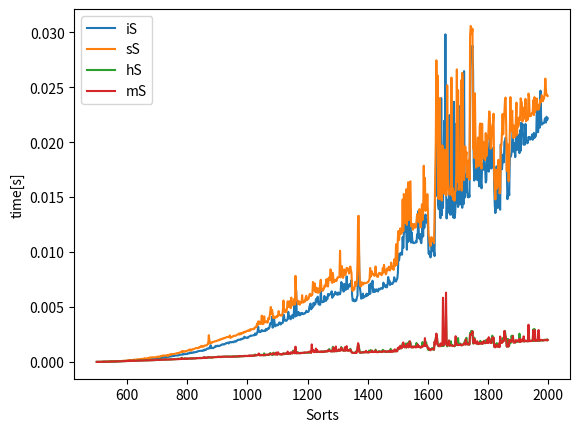

Write Python code to recreate this figure.
import random
import time
from enum import Enum
import numpy as np
import matplotlib . pyplot as plot
from matplotlib import gridspec


#############################sorts#############################

#Insertion Sort
def iS(arr):
    # Traverse through 1 to len(arr)
    for i in range(1, len(arr)):
        key = arr[i]

        # Move elements of arr[0..i-1], that are
        # greater than key, to one position ahead
        # of their current position
        j = i - 1
        while j >= 0 and key < arr[j]:
            arr[j + 1] = arr[j]
            j -= 1
        arr[j + 1] = key

# Selection Sort
def sS(arr):
# Traverse through all array elements
    for i in range(len(arr)):

        # Find the minimum element in remaining
        # unsorted array
        min_idx = i
        for j in range(i + 1, len(arr)):
            if arr[min_idx] > arr[j]:
                min_idx = j

        # Swap the found minimum element with
        # the first element
        arr[i], arr[min_idx] = arr[min_idx], arr[i]

# Heap Sort (auxiliary function)
def heapify(arr, N, i):
    largest = i  # Initialize largest as root
    l = 2 * i + 1  # left = 2*i + 1
    r = 2 * i + 2  # right = 2*i + 2

    # See if left child of root exists and is
    # greater than root
    if l < N and arr[largest] < arr[l]:
        largest = l

    # See if right child of root exists and is
    # greater than root
    if r < N and arr[largest] < arr[r]:
        largest = r

    # Change root, if needed
    if largest != i:
        arr[i], arr[largest] = arr[largest], arr[i]  # swap

        # Heapify the root.
        heapify(arr, N, largest)

# Heap Sort (main hS function)
def hS(arr):
    N = len(arr)

    # Build a maxheap.
    for i in range(N // 2 - 1, -1, -1):
        heapify(arr, N, i)

    # One by one extract elements
    for i in range(N - 1, 0, -1):
        arr[i], arr[0] = arr[0], arr[i]  # swap
        heapify(arr, i, 0)

# Merge Sort
def mS(arr):
    if len(arr) > 1:
  
         # Finding the mid of the array
        mid = len(arr)//2
  
        # Dividing the array elements
        L = arr[:mid]
  
        # into 2 halves
        R = arr[mid:]
  
        # Sorting the first half
        mS(L)
  
        # Sorting the second half
        mS(R)
  
        i = j = k = 0
  
        # Copy data to temp arrays L[] and R[]
        while i < len(L) and j < len(R):
            if L[i] <= R[j]:
                arr[k] = L[i]
                i += 1
            else:
                arr[k] = R[j]
                j += 1
            k += 1
  
        # Checking if any element was left
        while i < len(L):
            arr[k] = L[i]
            i += 1
            k += 1
  
        while j < len(R):
            arr[k] = R[j]
            j += 1
            k += 1

#############################usage functions#############################

#just separation from others entitis
def programStart():
    for i in range(4):
        print("---program start---")


#enum for sorts
class aSort(Enum):
    iS = 1
    sS = 2
    hS = 3
    mS = 4

#filling tab
def tabFill(arr, l=1000, v=100):
    for i in range(0, l): #packing tab
        arr.append(random.randrange(1, v)) #from 1 to valuemax


#function measuring time of actions in parameters
def mTime(arr, sort: aSort):
    if sort == aSort.iS:
        start_time = time.time()
        iS(arr.copy())
        stop_time = time.time() - start_time

    elif sort == aSort.sS:
        start_time = time.time()
        sS(arr.copy())
        stop_time = time.time() - start_time

    elif sort == aSort.hS:
        start_time = time.time()
        hS(arr.copy())
        stop_time = time.time() - start_time

    elif sort == aSort.mS:
        start_time = time.time()
        hS(arr.copy())
        stop_time = time.time() - start_time    

    else:
        print("bad sort")
        return 0
    return stop_time


#dividing resuilts for smaller tabs
def divresults(res, viS, vsS, vhS, vmS):
    for i in res:
        viS.append(i[0])
        vsS.append(i[1])
        vhS.append(i[2])
        vmS.append(i[3])

#making graphs
def plotting(viS,vsS,vhS,vmS,vTime):
    plot.figure()
    plot.plot(vTime, viS, vTime, vsS, vTime, vhS, vTime, vmS)
    plot.xlabel('Sorts')
    plot.ylabel('time[s]')
    plot.legend([ "iS","sS","hS","mS",])
    plot.show()


#############################main#############################

def main():
    programStart()

    #array settings
    r = []
    #l = 5000 #length of array  # overwritten by 
    v = 150 #max value in array
    #tabFill(r, l, v) #(arr, len, val)

    #bufored times
    results = []
    viS = []
    vsS = []
    vhS = []
    vmS = []
    vTime = []

    #loop of 1 sort settings
    startValue = 500
    endValue = 2000
    step = 2
    print("startValue: ", startValue, " endValue: ", endValue, " with step: ", step)

    for i in range(startValue, endValue, step):
        vTime.append(i)
        iResults = []
        tabFill(r, step, v)
        print("Filling, len of arr: ", len(r))

        for sort in (aSort):
            print(sort.value, "-", sort)
            t = mTime(r, sort)
            print(sort.name,"  %s seconds " % (t))
            iResults.append(t)
        results.append(iResults.copy())
        
        iResults.clear()

        print("end of this iteration \n")
    #print(results)

    divresults(results, viS, vsS, vhS, vmS)

    plotting(viS,vsS,vhS,vmS,vTime)

    """
    for sort in (aSort):
        
        print(sort.value, "-", sort)
        t = mTime(r, sort)
        print(sort.name,"  %s seconds " % (t))
    
    s2 = aSort.hS
    print(s2)
    """



if __name__ == "__main__":
    main()

